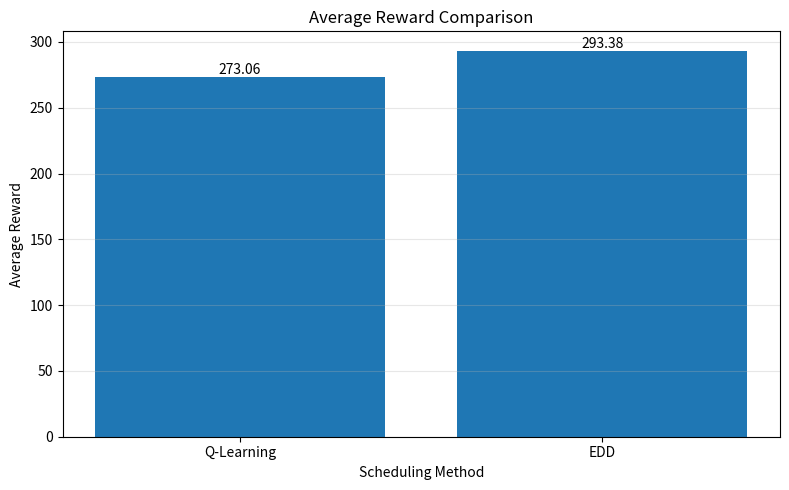
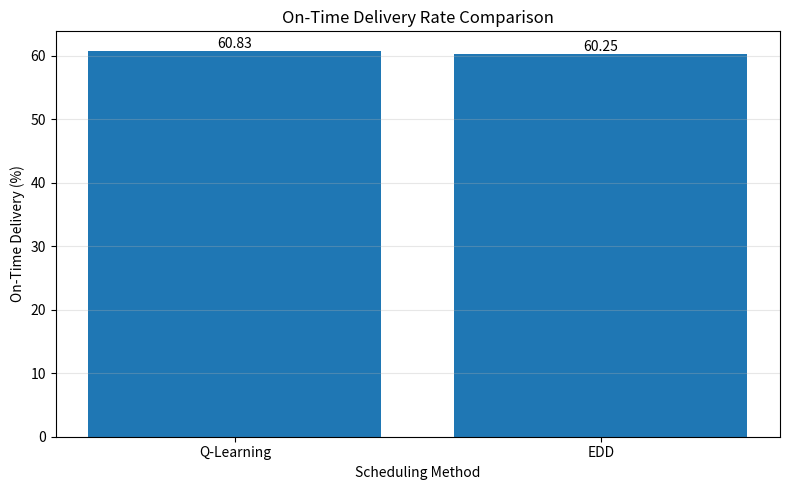
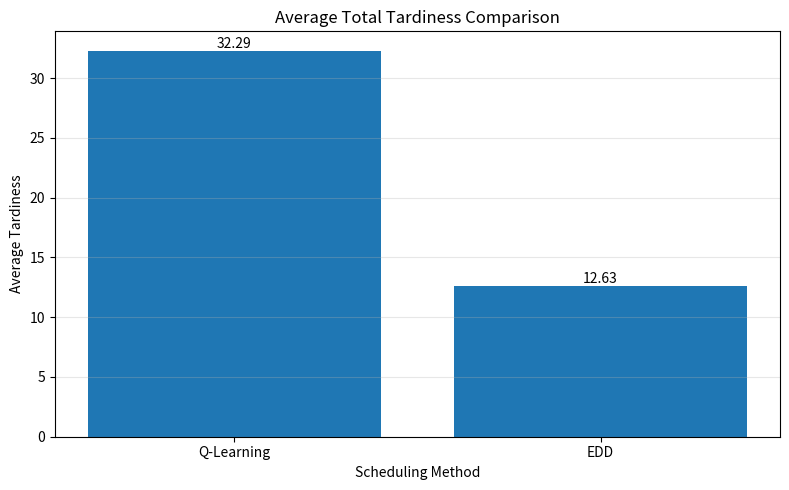

Python code for these plots, in order:

import matplotlib.pyplot as plt
import os

os.makedirs("results", exist_ok=True)

methods = ["Q-Learning", "EDD"]

# Deneylerimizden elde edilen sonuçlar
rewards = [273.06, 293.38]
on_time_rates = [60.83, 60.25]
tardiness = [32.29, 12.63]


def create_chart(values, title, ylabel, filename):

    plt.figure(figsize=(8, 5))

    bars = plt.bar(methods, values)

    plt.title(title)
    plt.ylabel(ylabel)
    plt.xlabel("Scheduling Method")

    plt.grid(axis="y", alpha=0.3)

    for bar, value in zip(bars, values):

        plt.text(
            bar.get_x() + bar.get_width() / 2,
            bar.get_height(),
            f"{value:.2f}",
            ha="center",
            va="bottom"
        )

    plt.tight_layout()

    plt.savefig(
        f"results/{filename}",
        dpi=300,
        bbox_inches="tight"
    )

    plt.show()


# 1. Ortalama odul
create_chart(
    rewards,
    "Average Reward Comparison",
    "Average Reward",
    "reward_comparison.png"
)

# 2. Zamaninda teslimat
create_chart(
    on_time_rates,
    "On-Time Delivery Rate Comparison",
    "On-Time Delivery (%)",
    "on_time_comparison.png"
)

# 3. Toplam gecikme
create_chart(
    tardiness,
    "Average Total Tardiness Comparison",
    "Average Tardiness",
    "tardiness_comparison.png"
)

print("\nTum karsilastirma grafikleri kaydedildi!")
